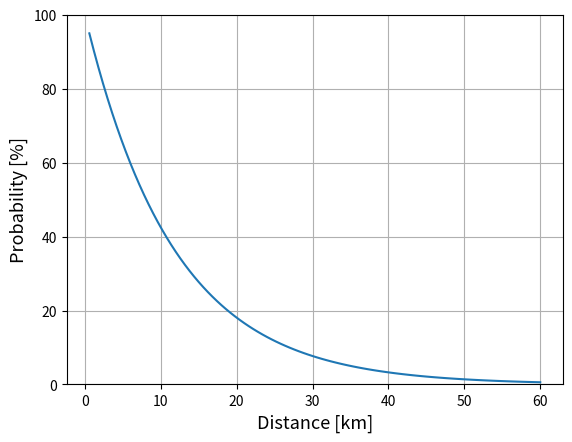

Python code for this plot: (Note: this script raises an exception after producing the figure.)
import matplotlib.pyplot as plt
import numpy as np

probability = 0.95
max_nodes = 100
dist = 0.600
latency = 2.5
y = np.power(probability,np.linspace(1,max_nodes,max_nodes))*100
x = np.linspace(1,max_nodes,max_nodes)*dist
latency_x = np.linspace(1,max_nodes,max_nodes)*latency
fs = 13
plt.plot(x,y)
plt.grid()
plt.xlabel("Distance [km]",fontsize=fs)
plt.ylim([0,100])
plt.ylabel("Probability [%]",fontsize=fs)
plt.savefig("../figures/probability.png")
plt.show()

plt.plot(x,latency_x)
plt.grid()
plt.xlabel("Distance [km]",fontsize=fs)
plt.ylabel("Latency [ms]",fontsize=fs)
plt.savefig("../figures/probability_latency.png")
plt.show()